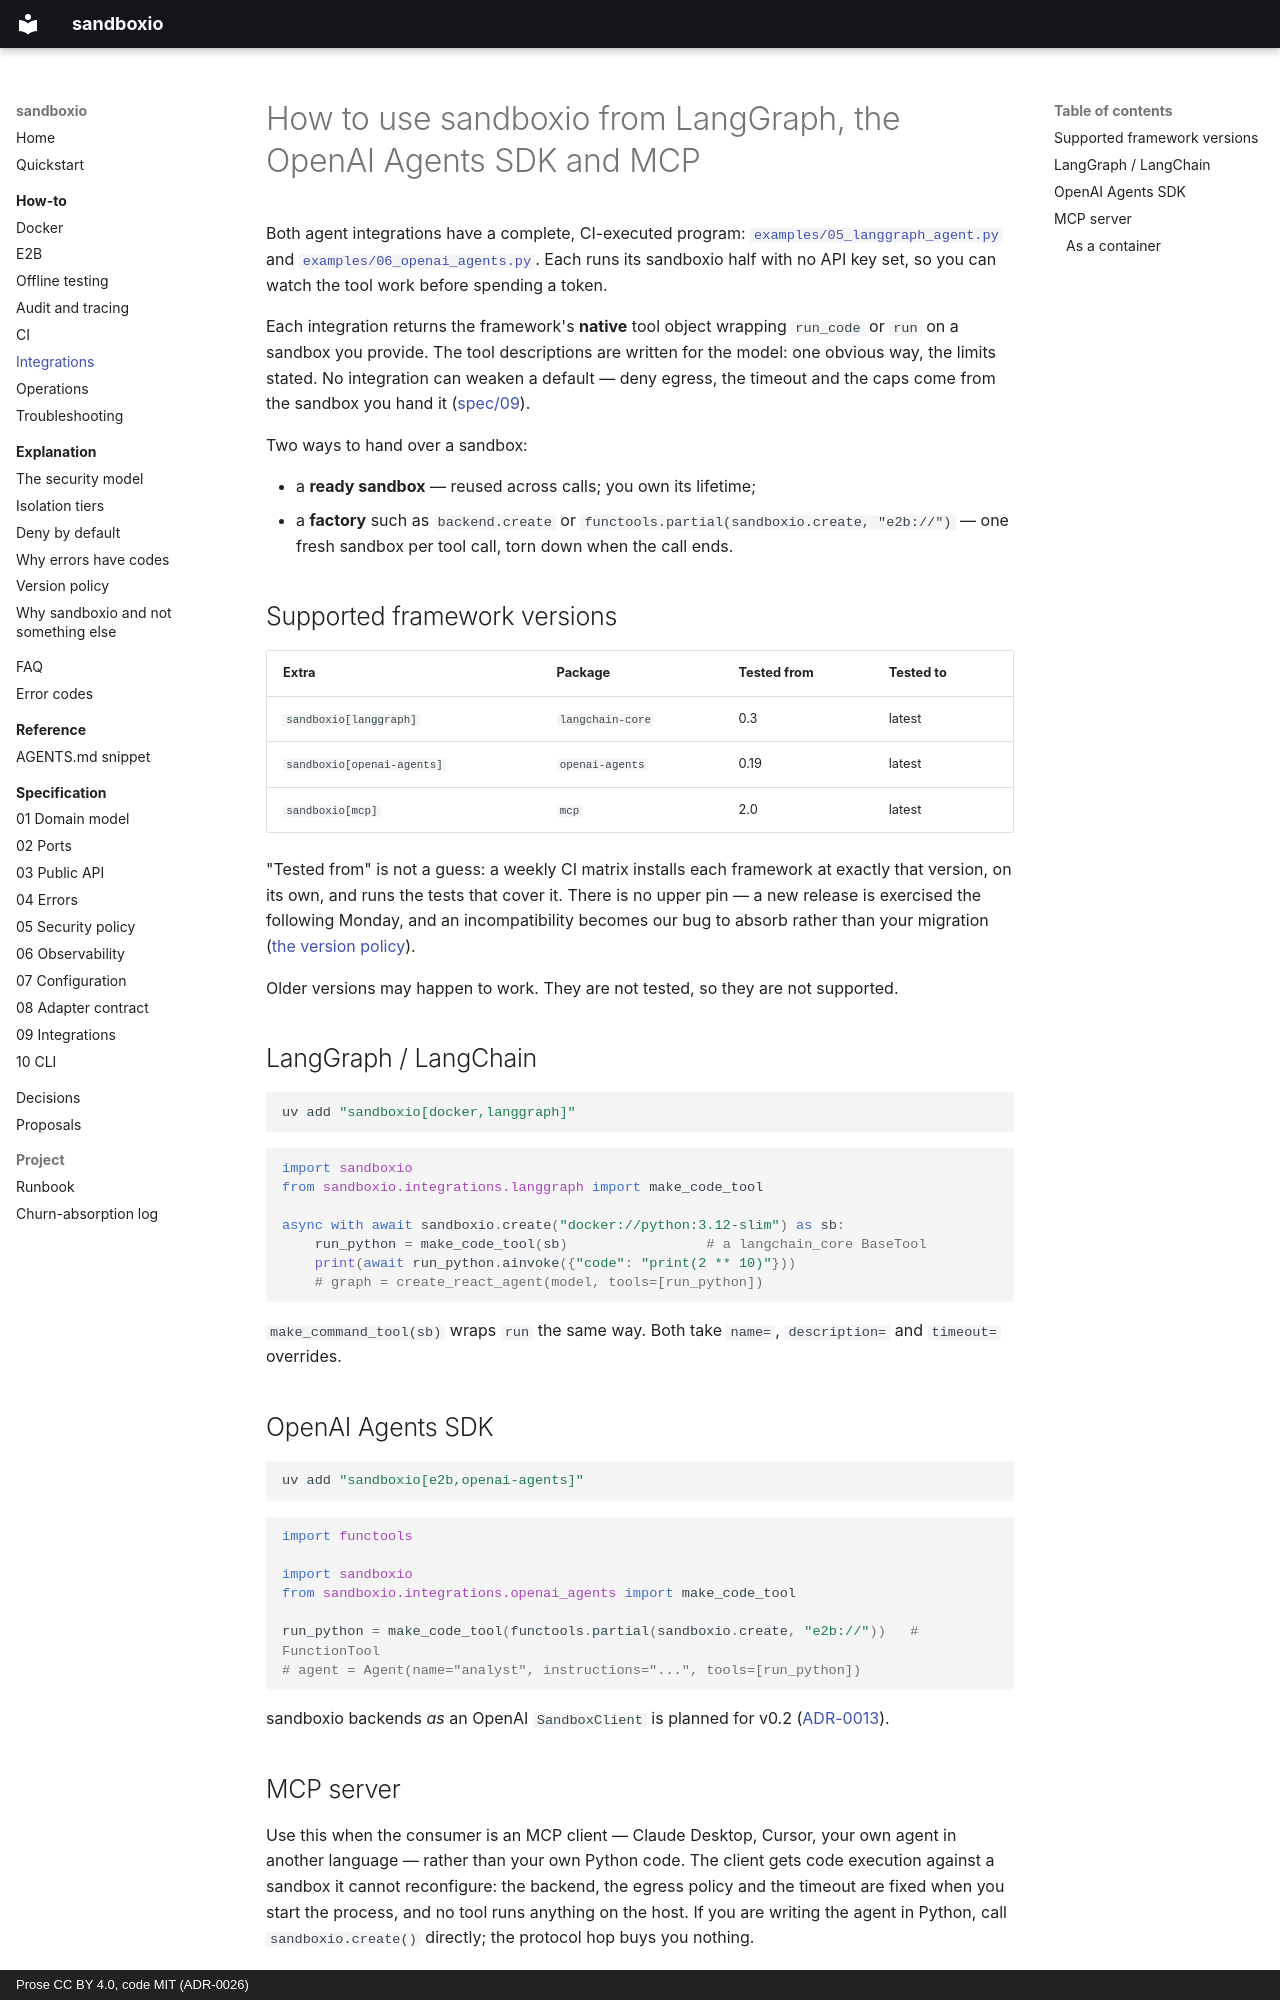

repository: bit-agents/sandboxio · page: how-to/integrations/index.html · generator: mkdocs · copyright: Prose CC BY 4.0, code MIT (ADR-0026)

# How to use sandboxio from LangGraph, the OpenAI Agents SDK and MCP

Both agent integrations have a complete, CI-executed program:
[`examples/05_langgraph_agent.py`](https://github.com/bit-agents/sandboxio/blob/main/examples/05_langgraph_agent.py) and
[`examples/06_openai_agents.py`](https://github.com/bit-agents/sandboxio/blob/main/examples/06_openai_agents.py). Each runs its sandboxio
half with no API key set, so you can watch the tool work before spending a token.

Each integration returns the framework's **native** tool object wrapping `run_code` or
`run` on a sandbox you provide. The tool descriptions are written for the model: one obvious
way, the limits stated. No integration can weaken a default — deny egress, the timeout and
the caps come from the sandbox you hand it ([spec/09](../spec/09-integrations.md)).

Two ways to hand over a sandbox:

- a **ready sandbox** — reused across calls; you own its lifetime;
- a **factory** such as `backend.create` or `functools.partial(sandboxio.create, "e2b://")`
  — one fresh sandbox per tool call, torn down when the call ends.

## Supported framework versions

| Extra | Package | Tested from | Tested to |
|-------|---------|-------------|-----------|
| `sandboxio[langgraph]` | `langchain-core` | 0.3 | latest |
| `sandboxio[openai-agents]` | `openai-agents` | 0.19 | latest |
| `sandboxio[mcp]` | `mcp` | 2.0 | latest |

"Tested from" is not a guess: a weekly CI matrix installs each framework at exactly that
version, on its own, and runs the tests that cover it. There is no upper pin — a new release
is exercised the following Monday, and an incompatibility becomes our bug to absorb rather
than your migration ([the version policy](../explanation/version-policy.md)).

Older versions may happen to work. They are not tested, so they are not supported.

## LangGraph / LangChain

```bash
uv add "sandboxio[docker,langgraph]"
```

```python
import sandboxio
from sandboxio.integrations.langgraph import make_code_tool

async with await sandboxio.create("docker://python:3.12-slim") as sb:
    run_python = make_code_tool(sb)                 # a langchain_core BaseTool
    print(await run_python.ainvoke({"code": "print(2 ** 10)"}))
    # graph = create_react_agent(model, tools=[run_python])
```

`make_command_tool(sb)` wraps `run` the same way. Both take `name=`, `description=` and
`timeout=` overrides.

## OpenAI Agents SDK

```bash
uv add "sandboxio[e2b,openai-agents]"
```

```python
import functools

import sandboxio
from sandboxio.integrations.openai_agents import make_code_tool

run_python = make_code_tool(functools.partial(sandboxio.create, "e2b://"))   # FunctionTool
# agent = Agent(name="analyst", instructions="...", tools=[run_python])
```

sandboxio backends *as* an OpenAI `SandboxClient` is planned for v0.2
([ADR-0013](../adr/0013-complement-openai-sandboxclient.md)).
